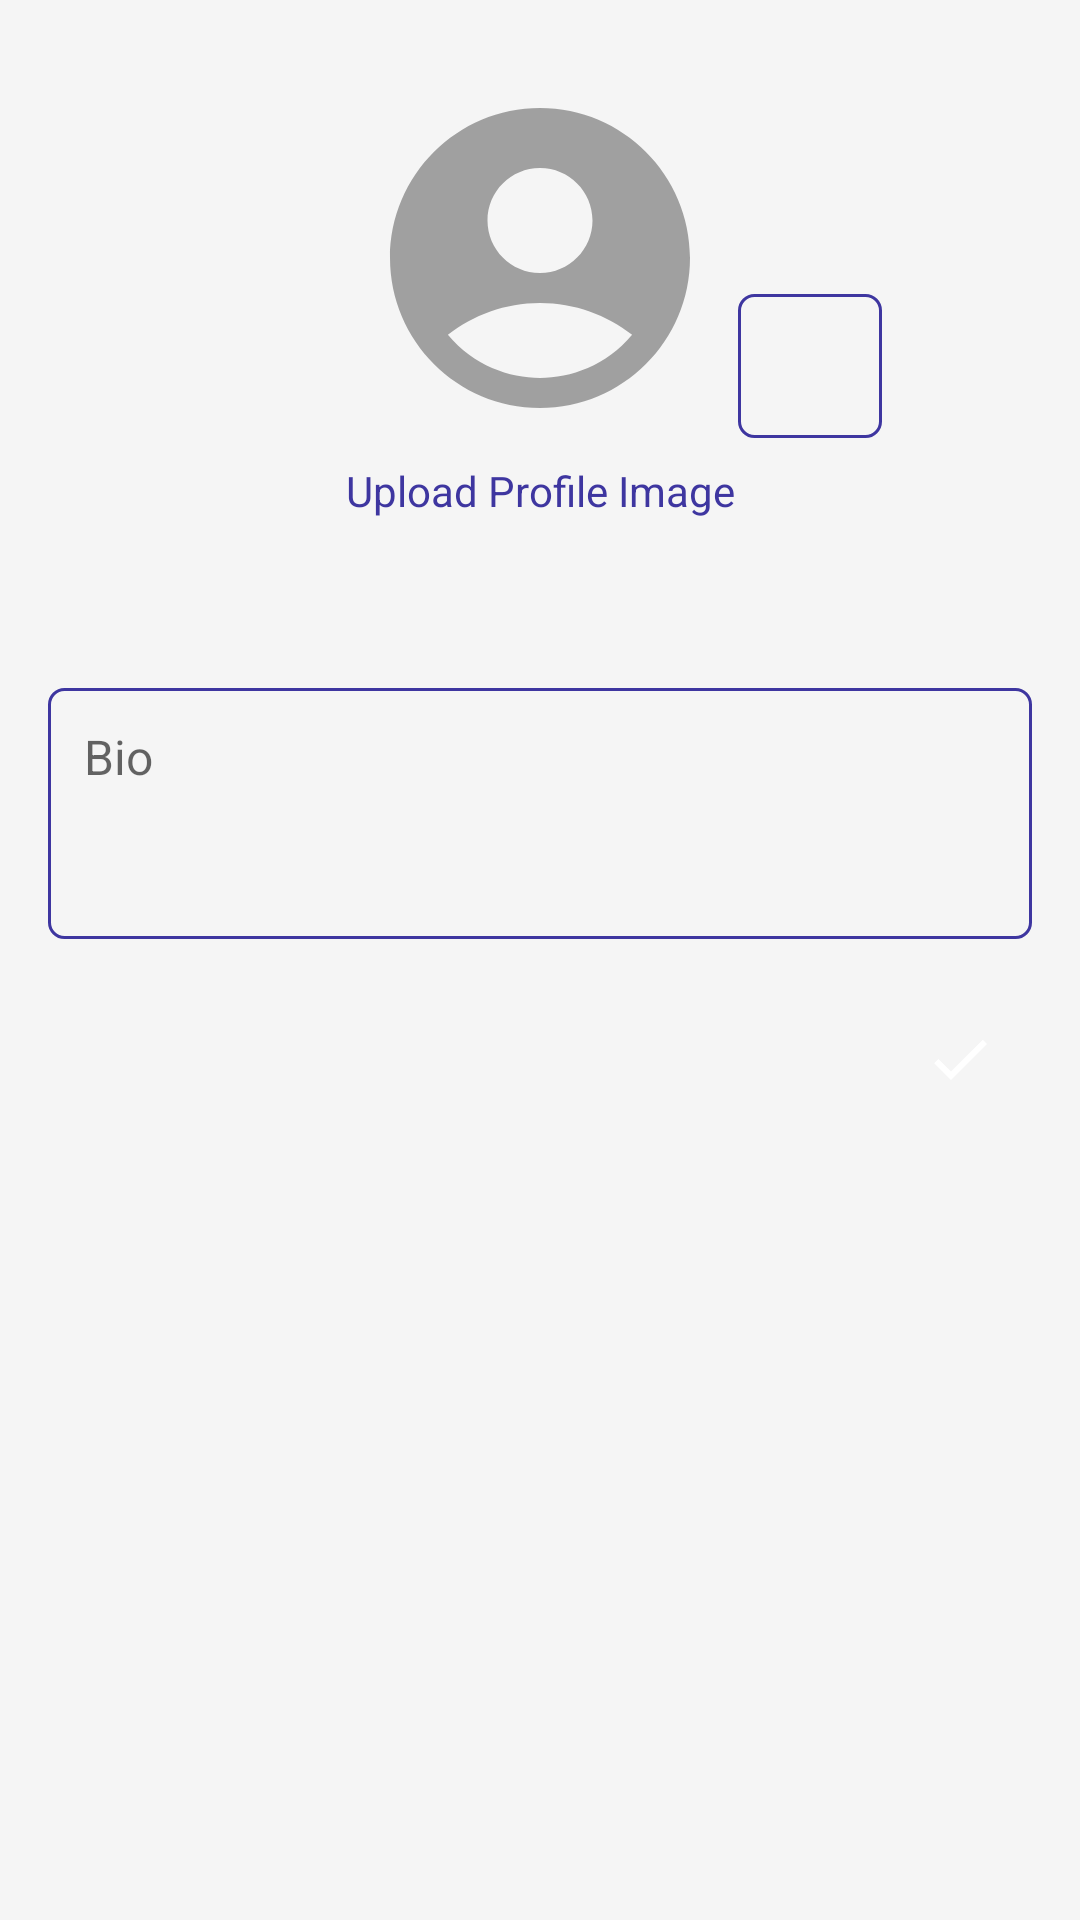

This screen was rendered from an Android layout file. Write that file and the resources it references.
<!-- AndroidManifest.xml: application theme Theme.Inkspire -->
<!-- res/layout/fragment_edit_user_profile.xml -->
<?xml version="1.0" encoding="utf-8"?>
<layout
    xmlns:android="http://schemas.android.com/apk/res/android"
    xmlns:app="http://schemas.android.com/apk/res-auto"
    xmlns:tools="http://schemas.android.com/tools">

    <androidx.constraintlayout.widget.ConstraintLayout
        android:id="@+id/profile_root"
        android:layout_width="match_parent"
        android:layout_height="match_parent"
        android:padding="16dp"
        android:background="@color/colorBackground"
        tools:context=".EditUserProfileFragment">

        
        <ImageView
            android:id="@+id/editProfilePic"
            android:layout_width="120dp"
            android:layout_height="120dp"
            android:layout_marginTop="10dp"
            android:scaleType="centerCrop"
            android:contentDescription="Upload Profile Image"
            android:src="@drawable/ic_account_circle"
            app:layout_constraintTop_toTopOf="parent"
            app:layout_constraintStart_toStartOf="parent"
            app:layout_constraintEnd_toEndOf="parent" />

        <ImageButton
            android:id="@+id/profileRemoveResultPicButton"
            android:layout_width="48dp"
            android:layout_height="48dp"
            android:layout_marginStart="6dp"
            android:background="@drawable/border1"
            android:contentDescription="Delete Image"
            android:padding="4dp"
            android:src="@drawable/baseline_delete_24"
            app:layout_constraintBottom_toBottomOf="@id/editProfilePic"
            app:layout_constraintStart_toEndOf="@+id/editProfilePic"
            app:tint="@color/colorPrimary" />

        
        <TextView
            android:id="@+id/editUploadImageLabel"
            android:layout_width="wrap_content"
            android:layout_height="wrap_content"
            android:text="Upload Profile Image"
            android:textColor="@color/colorPrimaryDark"
            android:textSize="14sp"
            app:layout_constraintTop_toBottomOf="@id/editProfilePic"
            app:layout_constraintStart_toStartOf="parent"
            app:layout_constraintEnd_toEndOf="parent"
            android:layout_marginTop="8dp" />

        
        <TextView
            android:id="@+id/editProfileUsername"
            android:layout_width="wrap_content"
            android:layout_height="wrap_content"
            android:text=""
            android:textStyle="bold"
            android:textSize="18sp"
            android:textColor="@color/colorPrimary"
            app:layout_constraintTop_toBottomOf="@id/editUploadImageLabel"
            app:layout_constraintStart_toStartOf="parent"
            app:layout_constraintEnd_toEndOf="parent"
            android:layout_marginTop="16dp" />

        
        <EditText
            android:id="@+id/editProfileBio"
            android:layout_width="0dp"
            android:layout_height="wrap_content"
            android:hint="Bio"
            android:inputType="textMultiLine"
            android:gravity="top"
            android:minLines="3"
            android:maxLines="6"
            android:padding="12dp"
            android:textSize="16sp"
            android:background="@drawable/border1"
            app:layout_constraintTop_toBottomOf="@id/editProfileUsername"
            app:layout_constraintStart_toStartOf="parent"
            app:layout_constraintEnd_toEndOf="parent"
            android:layout_marginTop="16dp" />

        
        <ImageButton
            android:id="@+id/saveProfileButton"
            android:layout_width="48dp"
            android:layout_height="48dp"
            android:contentDescription="Save Profile"
            android:padding="12dp"
            android:src="@drawable/baseline_done_24"
            app:tint="@color/colorOnAccent"
            android:background="@drawable/rounded_save_button"
            app:layout_constraintTop_toBottomOf="@id/editProfileBio"
            app:layout_constraintEnd_toEndOf="parent"
            android:layout_marginTop="16dp" />

        <ProgressBar
            android:id="@+id/progressBar"
            android:layout_width="48dp"
            android:layout_height="48dp"
            android:visibility="gone"
            app:layout_constraintTop_toTopOf="parent"
            app:layout_constraintBottom_toBottomOf="parent"
            app:layout_constraintStart_toStartOf="parent"
            app:layout_constraintEnd_toEndOf="parent" />


        











    </androidx.constraintlayout.widget.ConstraintLayout>
</layout>
<!-- resources referenced by this layout -->
<resources>
  <color name="colorBackground">#F5F5F5</color>
  <color name="colorOnAccent">#FFFFFF</color>
  <color name="colorPrimary">#5A4FCF</color>
  <color name="colorPrimaryDark">#3E36A0</color>
  <!-- drawable baseline_done_24 (drawable) -->
  <vector xmlns:android="http://schemas.android.com/apk/res/android" android:height="24dp" android:tint="#FFFFFF" android:viewportHeight="24" android:viewportWidth="24" android:width="24dp">
        
      <path android:fillColor="@android:color/white"
          android:pathData="M9,16.2L4.8,12l-1.4,1.4L9,19 21,7l-1.4,-1.4L9,16.2z"/>
      
  </vector>
  <!-- drawable border1 (drawable) -->
  <?xml version="1.0" encoding="utf-8"?>
  <shape xmlns:android="http://schemas.android.com/apk/res/android"
      android:shape="rectangle">
  
      <stroke
          android:width="1dp"
          android:color="@color/colorPrimaryDark"/>
  
      <corners
          android:radius="5dp"/>
  </shape>
  <!-- drawable ic_account_circle (drawable) -->
  <vector android:height="64dp" android:tint="#A0A0A0"
      android:viewportHeight="24" android:viewportWidth="24"
      android:width="64dp" xmlns:android="http://schemas.android.com/apk/res/android">
      <path android:fillColor="@android:color/white" android:pathData="M12,2C6.48,2 2,6.48 2,12s4.48,10 10,10s10,-4.48 10,-10S17.52,2 12,2zM12,6c1.93,0 3.5,1.57 3.5,3.5S13.93,13 12,13s-3.5,-1.57 -3.5,-3.5S10.07,6 12,6zM12,20c-2.03,0 -4.43,-0.82 -6.14,-2.88C7.55,15.8 9.68,15 12,15s4.45,0.8 6.14,2.12C16.43,19.18 14.03,20 12,20z"/>
  </vector>
  <style name="Theme.Inkspire" parent="Theme.MaterialComponents.DayNight.DarkActionBar">
          <item name="colorPrimary">@color/colorPrimary</item>
          <item name="colorPrimaryDark">@color/colorPrimaryDark</item>
          <item name="colorAccent">@color/colorAccent</item>
          <item name="android:colorBackground">@color/colorBackground</item>
          <item name="colorSurface">@color/colorSurface</item>
          <item name="colorOnPrimary">@color/colorOnPrimary</item>
      </style>
  <color name="colorAccent">#FF6B6B</color>
  <color name="colorSurface">#FFFFFF</color>
  <color name="colorOnPrimary">#FFFFFF</color>
</resources>
